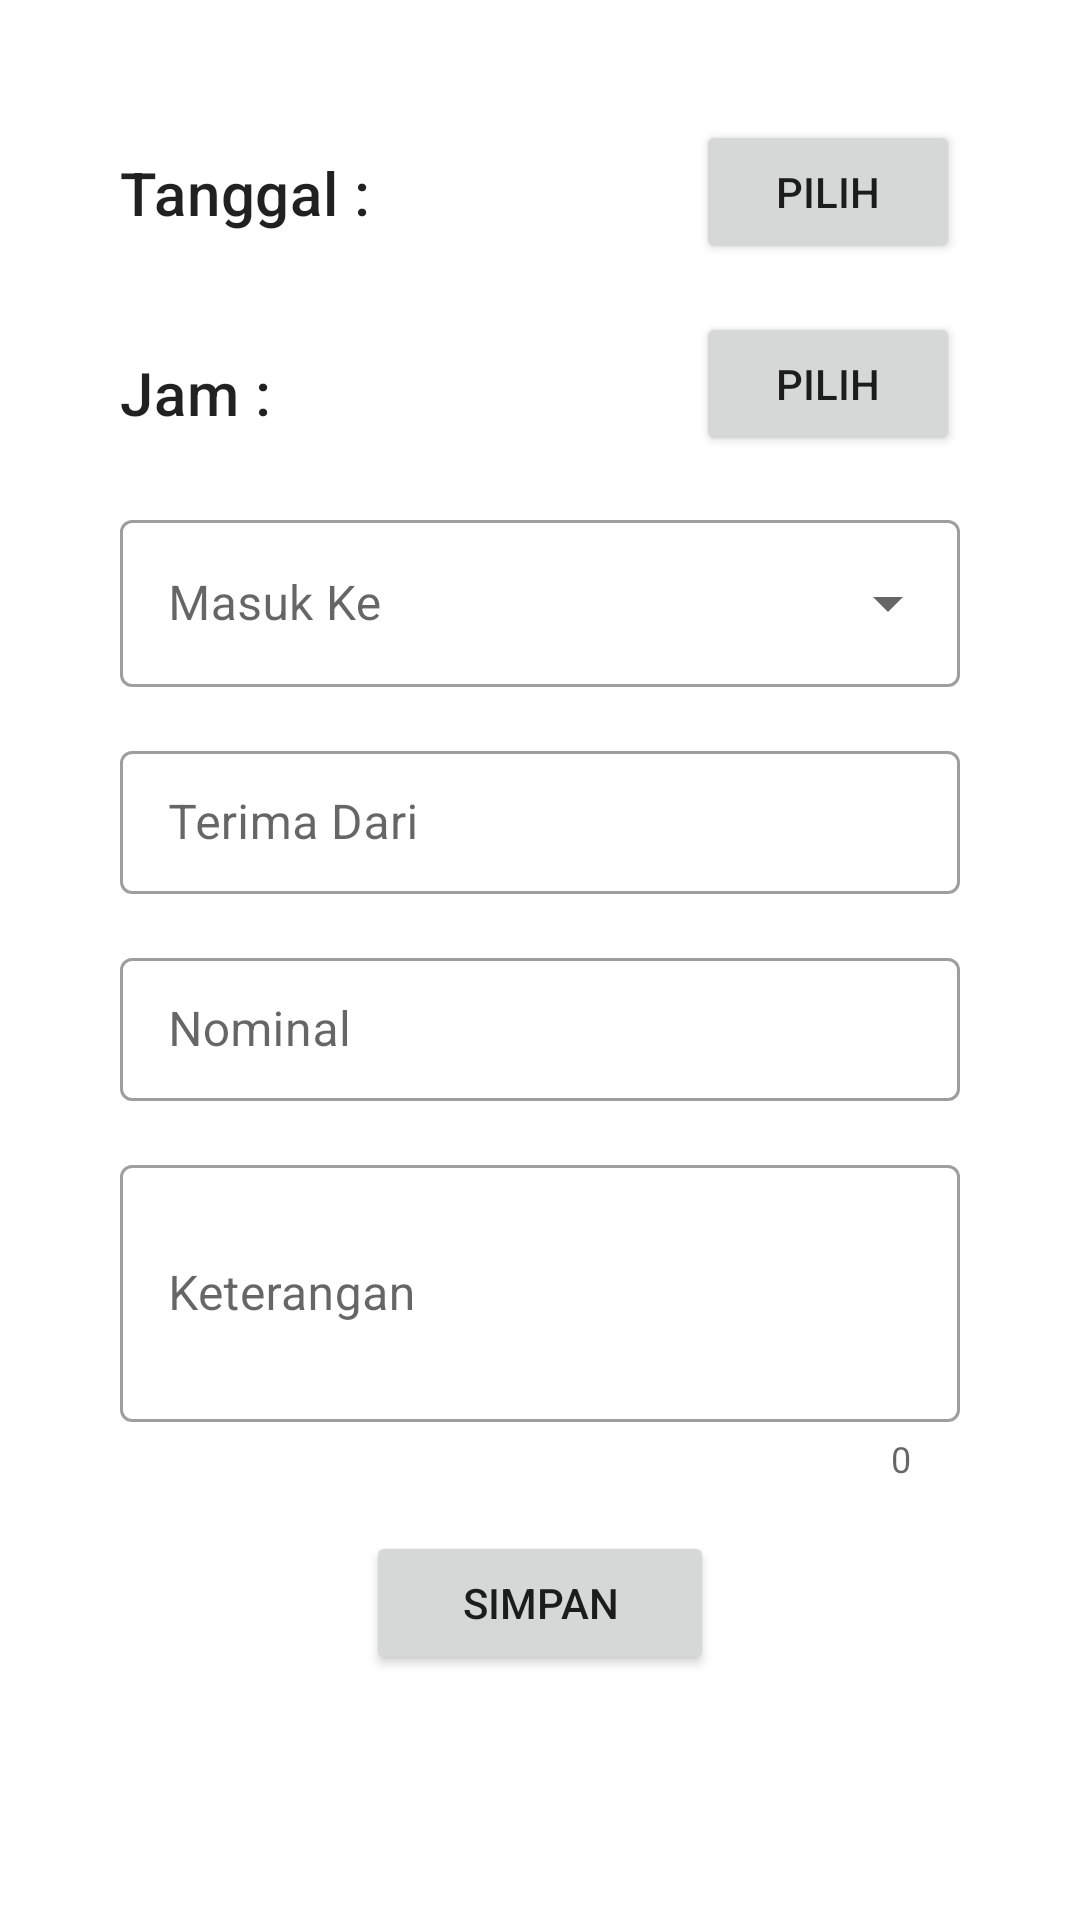

Produce the Android XML layout that renders to this screen, including the resource entries it uses.
<!-- AndroidManifest.xml: application theme Theme.Tes2 -->
<!-- res/layout/fragment_form.xml -->
<?xml version="1.0" encoding="utf-8"?>
<androidx.constraintlayout.widget.ConstraintLayout xmlns:android="http://schemas.android.com/apk/res/android"
    xmlns:app="http://schemas.android.com/apk/res-auto"
    xmlns:tools="http://schemas.android.com/tools"
    android:id="@+id/view_parent_secondfrag"
    android:layout_width="match_parent"
    android:layout_height="match_parent"
    android:padding="8dp"
    android:layout_marginBottom="?actionBarSize"
    tools:context=".view.FormFragment">
    


    

    <TextView
        android:id="@+id/tv_date"
        android:layout_width="wrap_content"
        android:layout_height="wrap_content"
        android:layout_gravity="center"
        android:layout_marginStart="32dp"
        android:layout_marginTop="32dp"
        android:text="Tanggal : "
        style="@style/TextAppearance.MaterialComponents.Headline6"
        app:layout_constraintBottom_toBottomOf="@+id/button_pick_date"
        app:layout_constraintStart_toStartOf="parent"
        app:layout_constraintTop_toTopOf="parent" />

    <Button
        android:id="@+id/button_pick_date"
        android:layout_width="wrap_content"
        android:layout_height="wrap_content"
        android:layout_gravity="center"
        android:layout_marginStart="32dp"
        android:layout_marginTop="32dp"
        android:layout_marginEnd="32dp"
        app:layout_constraintTop_toTopOf="parent"
        app:layout_constraintEnd_toEndOf="parent"
        android:text="Pilih" />

    <TextView
        android:id="@+id/tv_time"
        style="@style/TextAppearance.MaterialComponents.Headline6"
        android:layout_width="wrap_content"
        android:layout_height="wrap_content"
        android:layout_marginStart="32dp"
        android:layout_marginTop="32dp"
        android:text="Jam : "
        app:layout_constraintBottom_toBottomOf="@+id/button_pick_time"
        app:layout_constraintStart_toStartOf="parent"
        app:layout_constraintTop_toBottomOf="@+id/tv_date" />

    <Button
        android:id="@+id/button_pick_time"
        android:layout_width="wrap_content"
        android:layout_height="wrap_content"
        android:layout_gravity="center"
        android:layout_marginEnd="32dp"
        android:layout_marginTop="16dp"
        android:text="Pilih"
        app:layout_constraintEnd_toEndOf="parent"
        app:layout_constraintTop_toBottomOf="@+id/button_pick_date" />


    <com.google.android.material.textfield.TextInputLayout
        android:id="@+id/menu2"
        style="@style/Widget.MaterialComponents.TextInputLayout.OutlinedBox.ExposedDropdownMenu"
        android:layout_width="match_parent"
        android:layout_height="wrap_content"
        android:hint="Masuk Ke"
        android:layout_marginTop="16dp"
        android:layout_marginEnd="32dp"
        android:layout_marginStart="32dp"
        app:layout_constraintTop_toBottomOf="@+id/button_pick_time"
        >

        <AutoCompleteTextView
            android:id="@+id/actv_masuk_ke"
            android:layout_width="match_parent"
            android:layout_height="wrap_content"
            android:inputType="none"
            app:simpleItems="@array/simple_items" />

    </com.google.android.material.textfield.TextInputLayout>


    <com.google.android.material.textfield.TextInputLayout
        android:id="@+id/til_tr"
        style="@style/Widget.MaterialComponents.TextInputLayout.OutlinedBox.Dense"
        android:layout_width="match_parent"
        android:layout_height="wrap_content"
        android:hint="Terima Dari"
        app:endIconMode="clear_text"
        app:layout_constraintTop_toBottomOf="@+id/menu2"
        android:layout_marginTop="16dp"
        android:layout_marginEnd="32dp"
        android:layout_marginStart="32dp"
        >

        <com.google.android.material.textfield.TextInputEditText
            android:id="@+id/tiet_terima_dari"
            android:layout_width="match_parent"
            android:layout_height="wrap_content" />

    </com.google.android.material.textfield.TextInputLayout>


    <com.google.android.material.textfield.TextInputLayout
        android:id="@+id/til_nominal"
        style="@style/Widget.MaterialComponents.TextInputLayout.OutlinedBox.Dense"
        android:layout_width="match_parent"
        android:layout_height="wrap_content"
        android:hint="Nominal"
        app:endIconMode="clear_text"
        app:layout_constraintTop_toBottomOf="@+id/til_tr"
        android:layout_marginTop="16dp"
        android:layout_marginEnd="32dp"
        android:layout_marginStart="32dp"
        >

        <com.google.android.material.textfield.TextInputEditText
            android:id="@+id/tiet_nominal"
            android:inputType="number"
            android:layout_width="match_parent"
            android:layout_height="wrap_content" />

    </com.google.android.material.textfield.TextInputLayout>

    <com.google.android.material.textfield.TextInputLayout
        android:id="@+id/til_keterangan"
        style="@style/Widget.MaterialComponents.TextInputLayout.OutlinedBox.Dense"
        android:layout_width="match_parent"
        android:layout_height="wrap_content"
        android:hint="Keterangan"
        app:endIconMode="clear_text"
        app:layout_constraintTop_toBottomOf="@+id/til_nominal"
        android:layout_marginTop="16dp"
        android:layout_marginEnd="32dp"
        android:layout_marginStart="32dp"
        app:counterEnabled="true"
        >

        <com.google.android.material.textfield.TextInputEditText
            android:id="@+id/tiet_keterangan"
            android:lines="3"
            android:layout_width="match_parent"
            android:layout_height="wrap_content" />

    </com.google.android.material.textfield.TextInputLayout>

    <Button
        android:id="@+id/button_simpan"
        android:layout_width="wrap_content"
        android:layout_height="wrap_content"
        android:layout_gravity="center"
        android:layout_marginTop="16dp"
        android:paddingStart="32dp"
        android:paddingEnd="32dp"
        android:text="Simpan"
        app:layout_constraintEnd_toEndOf="parent"
        app:layout_constraintStart_toStartOf="parent"
        app:layout_constraintTop_toBottomOf="@id/til_keterangan" />




    

    

    
    

</androidx.constraintlayout.widget.ConstraintLayout>
<!-- resources referenced by this layout -->
<resources>
  <string-array name="simple_items">
          <item>kas</item>
          <item>BCA</item>
          <item>BNI</item>
      </string-array>
  <style name="Theme.Tes2" parent="Theme.MaterialComponents.DayNight.DarkActionBar">
          
          <item name="colorPrimary">#009688</item>
          <item name="colorPrimaryVariant">#4DB6AC</item>
          <item name="colorOnPrimary">@color/white</item>
          
          <item name="colorSecondary">#2196F3</item>
          <item name="colorSecondaryVariant">#3F51B5</item>
          <item name="colorOnSecondary">@color/black</item>
          
          <item name="android:statusBarColor">?attr/colorPrimaryVariant</item>
          
      </style>
  <!-- not gathered from this repository: default colours our renderer supplied (Android Studio template values) -->
  <color name="black">#FF000000</color>
  <color name="white">#FFFFFFFF</color>
</resources>
